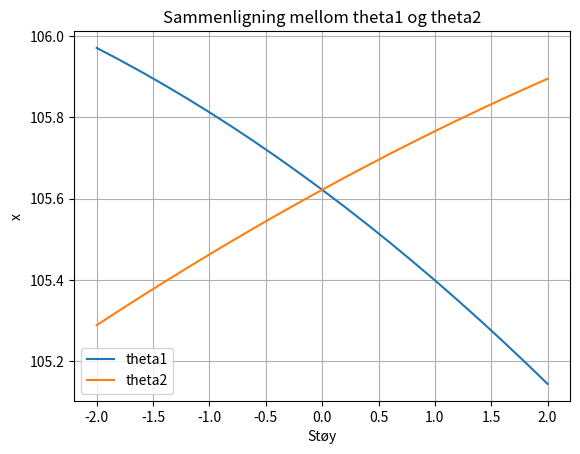

Here is the Python script that generated this plot:
import numpy as np
from matplotlib import pyplot as plt

# Definerer variabler
l1, l2 = 60, 50
theta1 = 20
theta2 = -30
noise = np.linspace(-2, 2, 21) # Støy i vinklene

# Funksjon som regner ut x-posisjonen til enden av robotarmen
def calc_xend_pos(theta1, theta2, l1, l2):
    xend = l1*np.cos(theta1/180*np.pi)+l2*np.cos((theta1+theta2)/180*np.pi)
    return xend


# Lager tomme lister for x-posisjonene
xTheta1 = []
xTheta2 = []

# For-loop som fyller listene med x-posisjonene
for i in range(len(noise)):
    xTheta1.append(calc_xend_pos(theta1 + noise[i], theta2, l1, l2))
    xTheta2.append(calc_xend_pos(theta1, theta2 + noise[i], l1, l2))

# Plotter x-posisjonen mot støyen i theta1 og theta2
plt.plot(noise, xTheta1, label='theta1')
plt.plot(noise, xTheta2, label='theta2')
plt.xlabel('Støy')
plt.ylabel('x')
plt.title('Sammenligning mellom theta1 og theta2')
plt.legend()
plt.grid(True)
plt.show()
